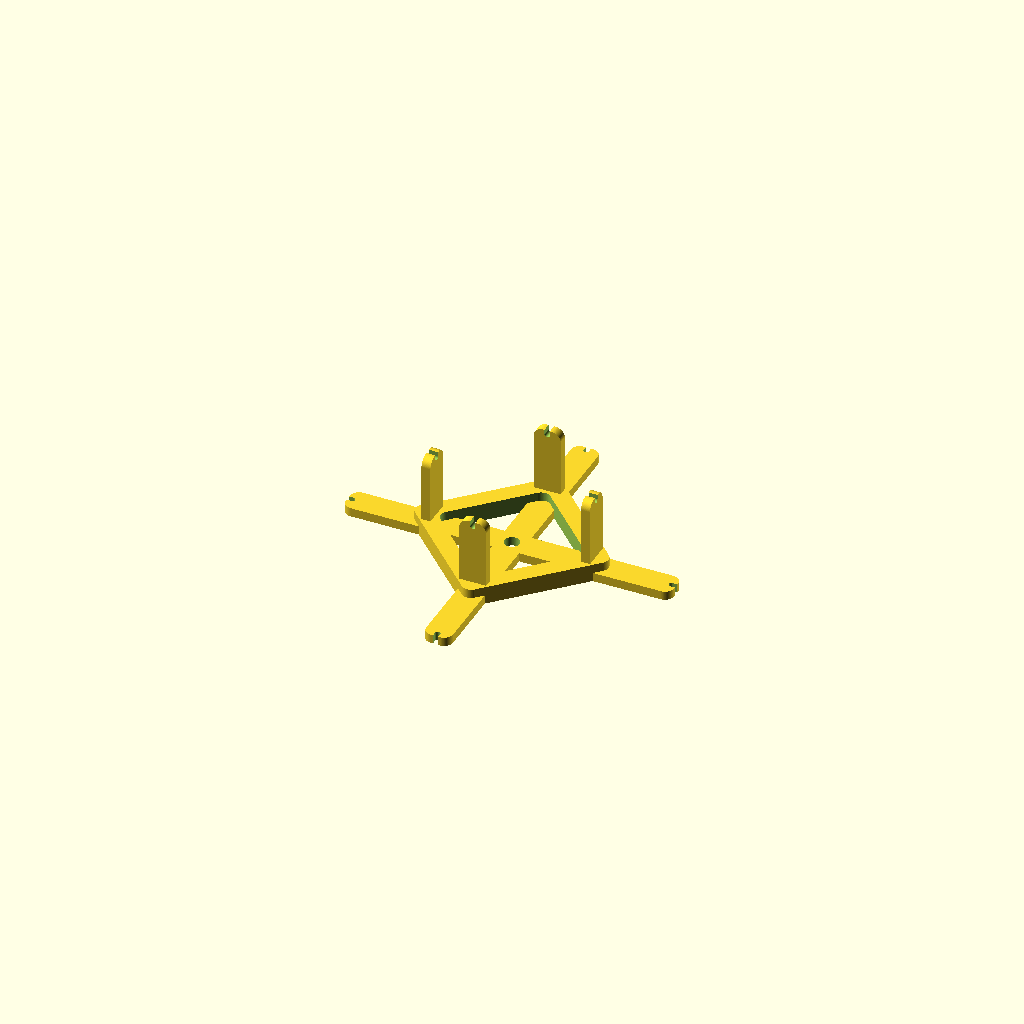
Cell 1: rendered with the file's own defaults.
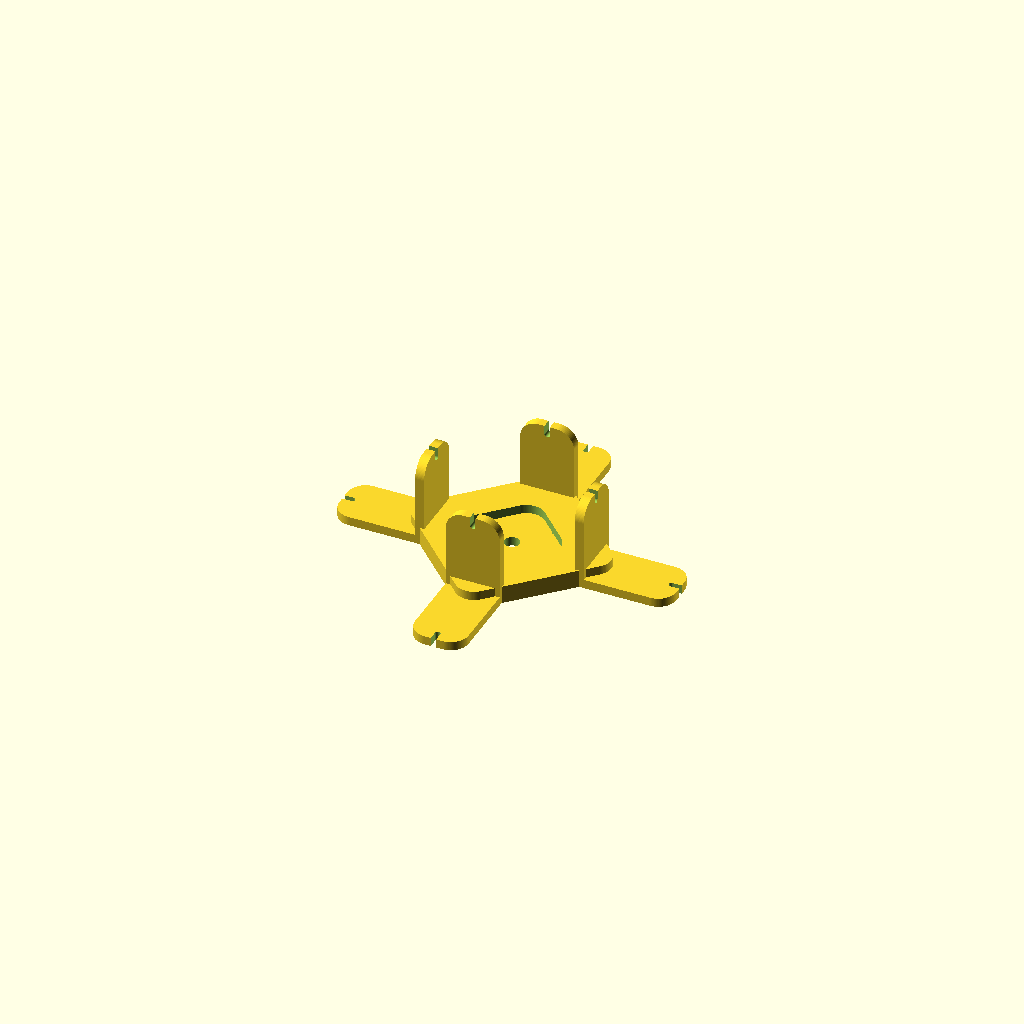
Cell 2 — legs_width set to 10, the other parameters unchanged.
All cells are drawn from one camera (rotation 55°, 0°, 25°, orthographic, colour scheme Cornfield), so only the parameter changes between them.
OpenSCAD source file inputs/thingiverse/files/thing-3252294/files/biquad.scad:
/*

   /\     /\                   |
 A/  \A  /  \                  B
 /__B_\ /    \                 |
 \    /|\    /          -------0------
 A\  /A| \  /                  |    /
   \/  |  \/                   B   C
       |                       |  /
       |                       | /
                             
*/


/* If len set to -1, compute itself the cable lenght. Frequency in MHz */
frequency = 2430;

/* openscad cylinder facets */
fn = 100;

/* A: 1/4 wavelength 2.4 */
diamond_sz = (299792458 / (frequency*1000));
square_side_sz = diamond_sz/4;

/* Cable diameter */
wire_diameter		= 0.8;

/* E.g RG402 */
root_cable_diam   	= 4.2;

/* Legs width */
legs_width = 5;
legs_thickness = 2.5;

/* B */
square_flat_sz  = 2 * (cos(45)*31.5);

/* C */
whole_side_sz	= square_flat_sz / cos(45);

echo( " Diamond (one of the 4) total length: ", diamond_sz );
echo( " Diamond side (1/4 length): ", square_side_sz );


/* With spacer */
wire = wire_diameter + 0.2;


module roundedRect(size, radius)
{
	x = size[0];
	y = size[1];
	z = size[2];

	linear_extrude(height=z)
		hull()
		{
			// place 4 circles in the corners, with the given radius
			translate([(-x/2)+(radius/2), (-y/2)+(radius/2), 0])
				circle(r=radius, $fn=fn);

			translate([(x/2)-(radius/2), (-y/2)+(radius/2), 0])
				circle(r=radius, $fn=fn);

			translate([(-x/2)+(radius/2), (y/2)-(radius/2), 0])
				circle(r=radius, $fn=fn);

			translate([(x/2)-(radius/2), (y/2)-(radius/2), 0])
				circle(r=radius, $fn=fn);
		}
}

module leg_hole()
{
	translate([0,0,legs_thickness])
	{
		translate([0,legs_width/2,0])
			cube([ wire*1.5,legs_width,legs_thickness*3],center=true);
		cylinder(d=wire*1.5, h=legs_thickness*3, center=true, $fn=fn);
	}
}

module leg()
{
	difference()
	{
		roundedRect( [ legs_width, square_flat_sz * 2, legs_thickness ], legs_width/2 );
		union()
		{
			translate([0,-square_flat_sz,0])
				rotate([0,0,180]) leg_hole();
			translate([0,square_flat_sz,0])
				leg_hole();
		}
	}
}

module vleg()
{
	translate([ 0,-legs_thickness/2,0 ])
	rotate([270,0,0])
		difference()
		{
			roundedRect( [ legs_width, square_flat_sz, legs_thickness ], legs_width/2 );
			translate([0,-square_flat_sz/2,0])
				rotate([0,0,180]) leg_hole();
		}
}
module vlegs()
{
	difference() {
		union() {
			translate([ 0, square_flat_sz/2, 0 ]) vleg();
			translate([ 0, -square_flat_sz/2, 0 ]) vleg();
			translate([ square_flat_sz/2, 0, 0 ]) rotate([0,0,90]) vleg();
			translate([ -square_flat_sz/2, 0, 0 ]) rotate([0,0,90]) vleg();
		}
		translate([0,0,-square_flat_sz/2])
			cube( [square_flat_sz*2,square_flat_sz*2,square_flat_sz], center=true );
	}
}

module leg_support()
{
	sz = square_flat_sz*5/6;
	translate([0,0])
		difference() {
			roundedRect([sz, sz, legs_thickness*2],legs_width/2);
			translate([0,0,-1])
				roundedRect([sz-legs_width*2,sz-legs_width*2,
						legs_thickness*4],legs_width/2);
		}
}

module cable_hole()
{
	cylinder(d=root_cable_diam, h=legs_thickness*5,center=true,$fn=fn);
}

module composite()
{
	difference() {
		union() {
			leg();
			rotate([0,0,90]) leg();
			rotate([0,0,45]) leg_support();
		}
		cable_hole();
	}
	vlegs();
}

composite();
Parameter table extracted from the source (name, type, default, range or options):
frequency: number, default 2430
fn: number, default 100
wire_diameter: number, default 0.8
root_cable_diam: number, default 4.2
legs_width: number, default 5
legs_thickness: number, default 2.5
